Labelled photos from "weld_defects", an image-classification folder in Rajiv1417/ML_Ops. The possible labels are: defect, normal.

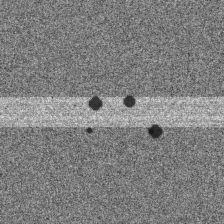
Label: defect

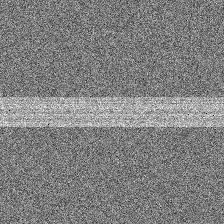
Label: normal

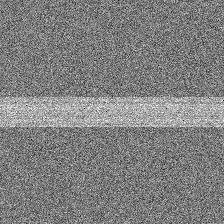
Label: normal

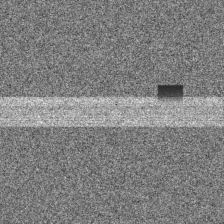
Label: defect

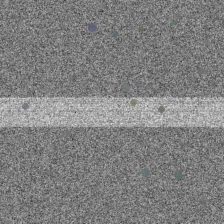
Label: defect

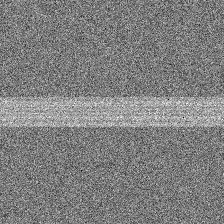
Label: normal
